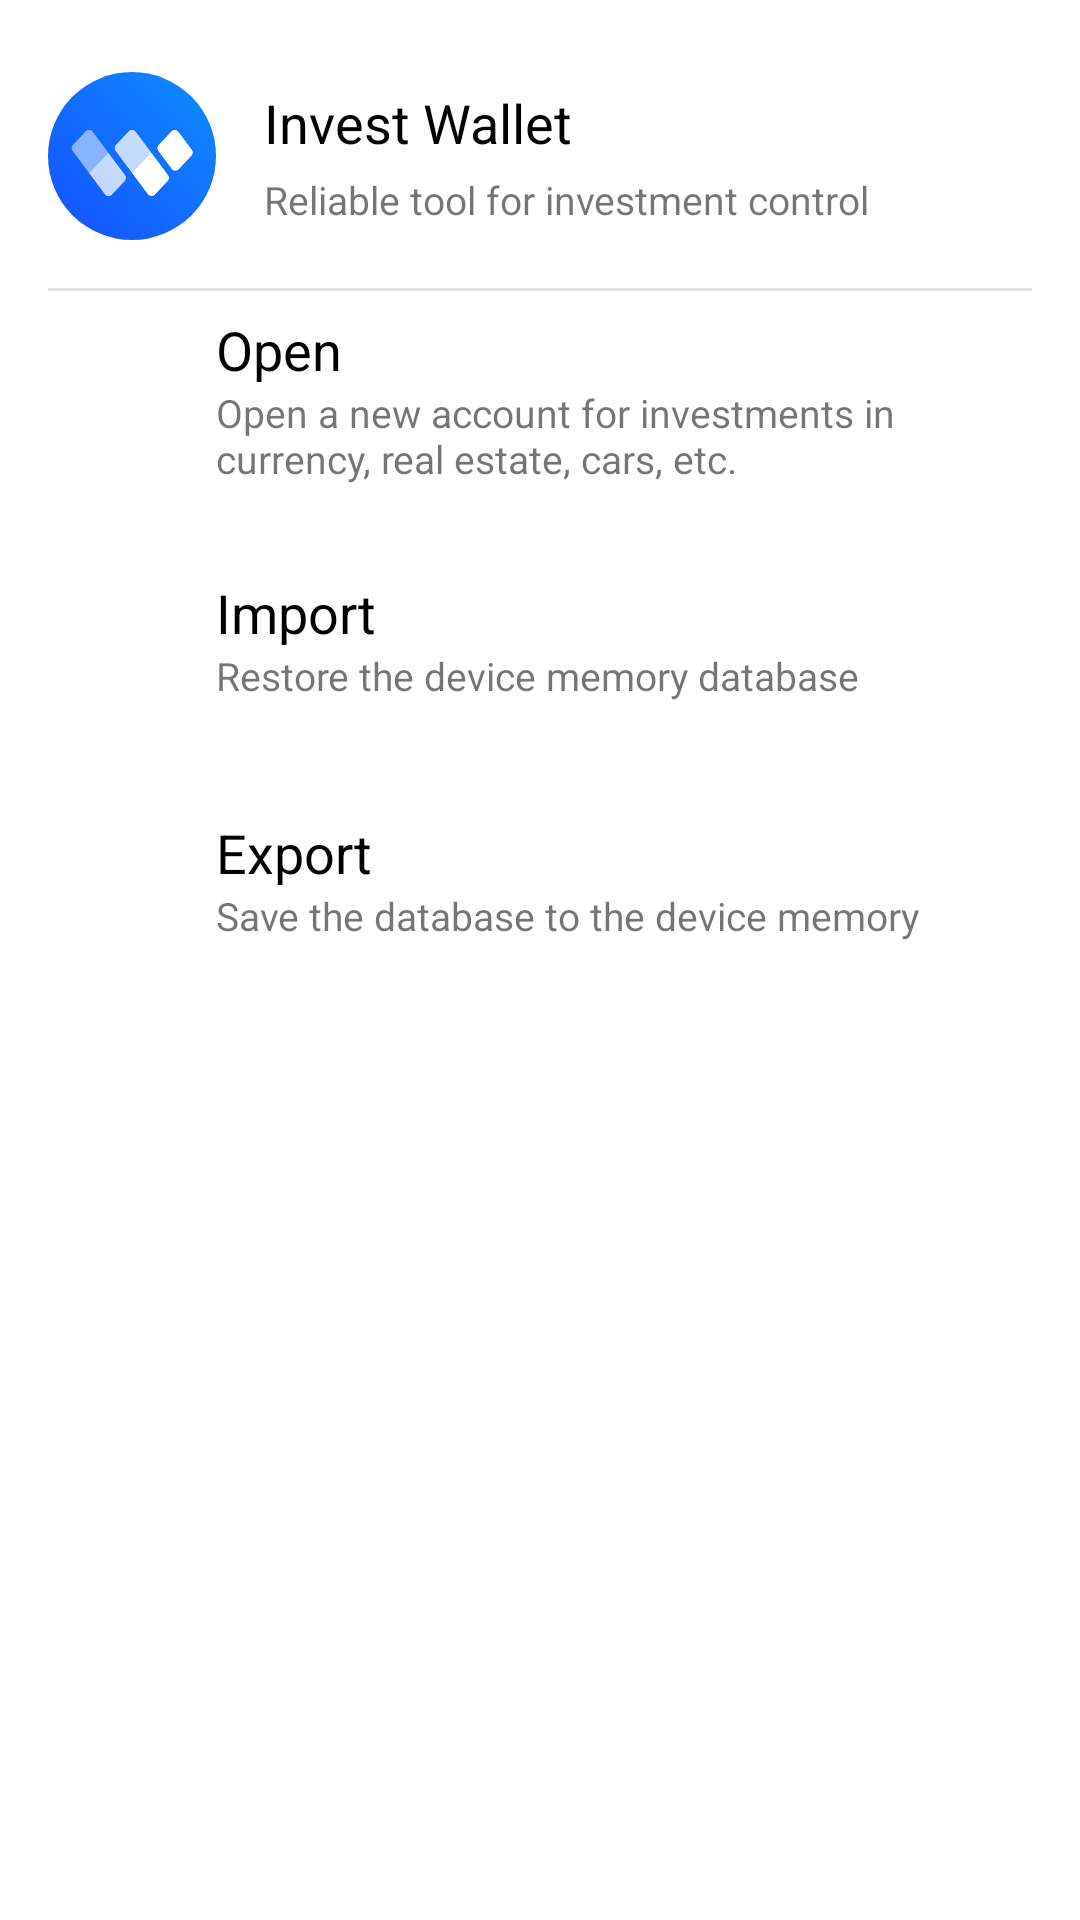

This screen was rendered from an Android layout file. Write that file and the resources it references.
<!-- AndroidManifest.xml: application theme Theme.InvsetWalet -->
<!-- res/layout/menu_fragment.xml -->
<?xml version="1.0" encoding="utf-8"?>
<androidx.constraintlayout.widget.ConstraintLayout xmlns:android="http://schemas.android.com/apk/res/android"
    xmlns:app="http://schemas.android.com/apk/res-auto"
    android:layout_width="match_parent"
    android:layout_height="match_parent">



    <com.google.android.material.imageview.ShapeableImageView
        android:id="@+id/avaImageView"
        android:layout_width="56dp"
        android:layout_height="56dp"
        android:layout_marginStart="@dimen/dp_16"
        android:layout_marginTop="@dimen/dp_24"
        app:layout_constraintStart_toStartOf="parent"
       app:layout_constraintTop_toTopOf="parent"
        app:shapeAppearanceOverlay="@style/circleImageView"
        app:srcCompat="@drawable/wallet_logo" />


    <com.google.android.material.textview.MaterialTextView
        android:id="@+id/titleAppNameTextView"
        android:layout_width="0dp"
        android:layout_height="wrap_content"
        android:layout_marginStart="@dimen/dp_16"
        android:text="@string/app_name"
        android:textColor="@color/black"
        android:textSize="18dp"
        app:layout_constraintBottom_toTopOf="@id/descriptionAppNameTextView"
        app:layout_constraintStart_toEndOf="@id/avaImageView"
        app:layout_constraintTop_toTopOf="@id/avaImageView" />

    <com.google.android.material.textview.MaterialTextView
        android:id="@+id/descriptionAppNameTextView"
        android:layout_width="0dp"
        android:layout_height="wrap_content"
        android:layout_marginStart="@dimen/dp_16"

        android:text="@string/descriptionApp"
        android:textSize="13dp"
        app:layout_constraintBottom_toBottomOf="@id/avaImageView"
        app:layout_constraintEnd_toEndOf="parent"

        app:layout_constraintStart_toEndOf="@id/avaImageView"
        app:layout_constraintTop_toBottomOf="@id/titleAppNameTextView" />


    <com.google.android.material.divider.MaterialDivider
        android:id="@+id/dividerTop"
        android:layout_width="match_parent"
        android:layout_height="wrap_content"
        android:layout_marginTop="@dimen/dp_16"
        app:dividerInsetEnd="16dp"
        app:dividerInsetStart="16dp"
        app:layout_constraintTop_toBottomOf="@id/avaImageView" />

    <com.google.android.material.card.MaterialCardView
        android:id="@+id/cardViewOpenAccount"
        android:layout_width="match_parent"
        android:layout_height="80dp"
        android:checkable="true"
        android:clickable="true"
        android:focusable="true"
        app:cardElevation="0dp"
        app:layout_constraintStart_toStartOf="parent"
        app:layout_constraintTop_toBottomOf="@id/dividerTop">

        <androidx.constraintlayout.widget.ConstraintLayout
            android:layout_width="match_parent"
            android:layout_height="match_parent">

            <ImageView
                android:id="@+id/addIcon"
                android:layout_width="@dimen/dp_24"
                android:layout_height="@dimen/dp_24"
                android:layout_marginStart="@dimen/dp_24"
                android:layout_marginTop="@dimen/dp_24"
                android:src="@drawable/ic_add_24dp"
                app:layout_constraintStart_toStartOf="parent"
                app:layout_constraintTop_toTopOf="parent" />

            <com.google.android.material.textview.MaterialTextView
                android:id="@+id/importTextView"
                android:layout_width="wrap_content"
                android:layout_height="wrap_content"
                android:layout_marginStart="@dimen/dp_24"
                android:text="@string/addNewAccount"
                android:textColor="@color/black"
                android:textSize="18dp"
                app:layout_constraintBottom_toTopOf="@id/descriptionImportTextView"
                app:layout_constraintStart_toEndOf="@id/addIcon"
                app:layout_constraintTop_toTopOf="@id/addIcon"
                app:layout_constraintVertical_chainStyle="packed" />

            <com.google.android.material.textview.MaterialTextView
                android:id="@+id/descriptionImportTextView"
                android:layout_width="0dp"
                android:layout_height="wrap_content"
                android:layout_marginStart="@dimen/dp_24"
                android:layout_marginEnd="@dimen/dp_48"
                android:text="@string/descriptionNewAccount"
                android:textSize="13sp"
                app:layout_constraintBottom_toBottomOf="@id/addIcon"
                app:layout_constraintEnd_toEndOf="parent"
                app:layout_constraintStart_toEndOf="@id/addIcon"
                app:layout_constraintTop_toBottomOf="@id/importTextView" />
        </androidx.constraintlayout.widget.ConstraintLayout>


    </com.google.android.material.card.MaterialCardView>



    <com.google.android.material.card.MaterialCardView
        android:id="@+id/importCardView"
        android:layout_width="match_parent"
        android:layout_height="80dp"
        android:checkable="true"
        android:clickable="true"
        android:focusable="true"
        app:cardElevation="0dp"
        app:layout_constraintStart_toStartOf="parent"
        app:layout_constraintTop_toBottomOf="@id/cardViewOpenAccount">

        <androidx.constraintlayout.widget.ConstraintLayout
            android:layout_width="match_parent"
            android:layout_height="match_parent">

            <ImageView
                android:id="@+id/importIcon"
                android:layout_width="@dimen/dp_24"
                android:layout_height="@dimen/dp_24"
                android:layout_marginStart="@dimen/dp_24"
                android:layout_marginTop="@dimen/dp_24"
                android:src="@drawable/ic_import_24dp"
                app:layout_constraintStart_toStartOf="parent"
                app:layout_constraintTop_toTopOf="parent" />

            <com.google.android.material.textview.MaterialTextView
                android:id="@+id/importTextTextView"
                android:layout_width="wrap_content"
                android:layout_height="wrap_content"
                android:layout_marginStart="@dimen/dp_24"
                android:text="@string/importText"
                android:textColor="@color/black"
                android:textSize="18dp"
                app:layout_constraintBottom_toTopOf="@id/descriptionImportTextTextView"
                app:layout_constraintStart_toEndOf="@id/importIcon"
                app:layout_constraintTop_toTopOf="@id/importIcon"
                app:layout_constraintVertical_chainStyle="packed" />

            <com.google.android.material.textview.MaterialTextView
                android:id="@+id/descriptionImportTextTextView"
                android:layout_width="0dp"
                android:layout_height="wrap_content"
                android:layout_marginStart="@dimen/dp_24"
                android:layout_marginEnd="@dimen/dp_48"
                android:text="@string/importTextDescription"
                android:textSize="13sp"
                app:layout_constraintBottom_toBottomOf="@id/importIcon"
                app:layout_constraintEnd_toEndOf="parent"
                app:layout_constraintStart_toEndOf="@id/importIcon"
                app:layout_constraintTop_toBottomOf="@id/importTextTextView" />
        </androidx.constraintlayout.widget.ConstraintLayout>


    </com.google.android.material.card.MaterialCardView>


    <com.google.android.material.card.MaterialCardView
        android:id="@+id/exportCardView"
        android:layout_width="match_parent"
        android:layout_height="80dp"
        android:checkable="true"
        android:clickable="true"
        android:focusable="true"
        app:cardElevation="0dp"
        app:layout_constraintStart_toStartOf="parent"
        app:layout_constraintTop_toBottomOf="@id/importCardView">

        <androidx.constraintlayout.widget.ConstraintLayout
            android:layout_width="match_parent"
            android:layout_height="match_parent">

            <ImageView
                android:id="@+id/exportIcon"
                android:layout_width="@dimen/dp_24"
                android:layout_height="@dimen/dp_24"
                android:layout_marginStart="@dimen/dp_24"
                android:layout_marginTop="@dimen/dp_24"
                android:src="@drawable/ic_export_24dp"
                app:layout_constraintStart_toStartOf="parent"
                app:layout_constraintTop_toTopOf="parent" />

            <com.google.android.material.textview.MaterialTextView
                android:id="@+id/exportTextTextView"
                android:layout_width="wrap_content"
                android:layout_height="wrap_content"
                android:layout_marginStart="@dimen/dp_24"
                android:text="@string/exportText"
                android:textColor="@color/black"
                android:textSize="18dp"
                app:layout_constraintBottom_toTopOf="@id/descriptionExportTextTextView"
                app:layout_constraintStart_toEndOf="@id/exportIcon"
                app:layout_constraintTop_toTopOf="@id/exportIcon"
                app:layout_constraintVertical_chainStyle="packed" />

            <com.google.android.material.textview.MaterialTextView
                android:id="@+id/descriptionExportTextTextView"
                android:layout_width="0dp"
                android:layout_height="wrap_content"
                android:layout_marginStart="@dimen/dp_24"
                android:layout_marginEnd="@dimen/dp_48"
                android:text="@string/exportTextDescription"
                android:textSize="13sp"
                app:layout_constraintBottom_toBottomOf="@id/exportIcon"
                app:layout_constraintEnd_toEndOf="parent"
                app:layout_constraintStart_toEndOf="@id/exportIcon"
                app:layout_constraintTop_toBottomOf="@id/exportTextTextView" />
        </androidx.constraintlayout.widget.ConstraintLayout>


    </com.google.android.material.card.MaterialCardView>


</androidx.constraintlayout.widget.ConstraintLayout>
<!-- resources referenced by this layout -->
<resources>
  <color name="black">#FF000000</color>
  <dimen name="dp_16">16dp</dimen>
  <dimen name="dp_24">24dp</dimen>
  <dimen name="dp_48">48dp</dimen>
  <!-- drawable wallet_logo: png bitmap (drawable, 68793 bytes) -->
  <string name="addNewAccount">Open</string>
  <string name="app_name">Invest Wallet</string>
  <string name="descriptionApp">Reliable tool for investment control</string>
  <string name="descriptionNewAccount">Open a new account for investments in currency, real estate, cars, etc.</string>
  <string name="exportText">Export</string>
  <string name="exportTextDescription">Save the database to the device memory</string>
  <string name="importText">Import</string>
  <string name="importTextDescription">Restore the device memory database</string>
  <style name="circleImageView" parent="">
          <item name="cornerFamily">rounded</item>
          <item name="cornerSize">50%</item>
      </style>
  <style name="Theme.InvsetWalet" parent="Theme.MaterialComponents.DayNight.NoActionBar">
          
          <item name="colorPrimary">@color/purple_500</item>
          <item name="colorPrimaryVariant">@color/purple_700</item>
          <item name="colorOnPrimary">@color/white</item>
          
          <item name="colorSecondary">@color/teal_200</item>
          <item name="colorSecondaryVariant">@color/teal_700</item>
          <item name="colorOnSecondary">@color/black</item>
          
          <item name="android:statusBarColor" tools:targetApi="l">?attr/colorPrimaryVariant</item>
          
      </style>
  <color name="purple_500">#FF6200EE</color>
  <color name="purple_700">#FF3700B3</color>
  <color name="white">#FFFFFFFF</color>
  <color name="teal_200">#FF03DAC5</color>
  <color name="teal_700">#FF018786</color>
</resources>
